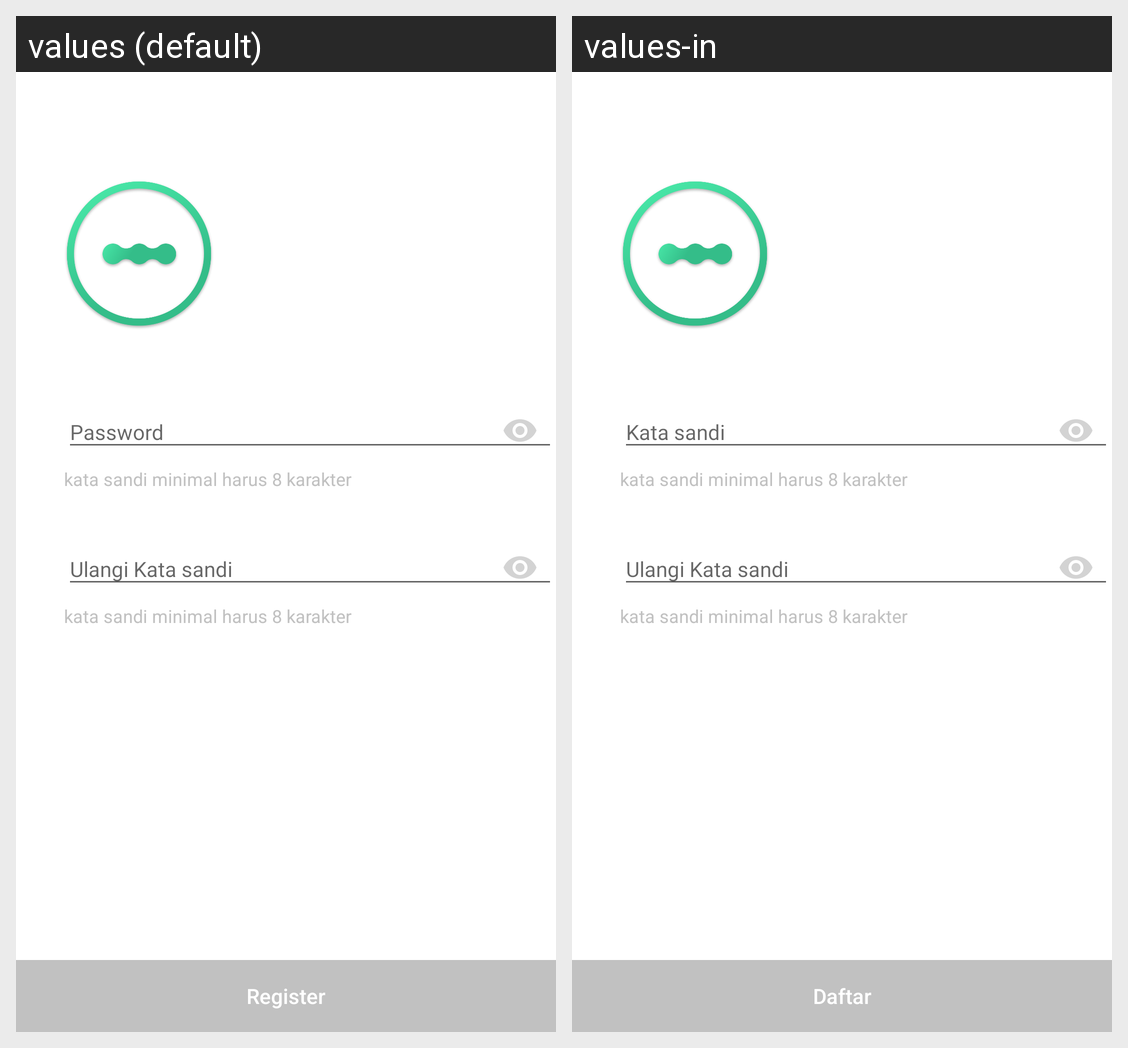

Here is an Android app screen in its default locale and in the app's own translations. Write out the translated-string differences for the strings that appear on this screen.
Android screen res/layout/activity_register_third.xml rendered under 2 locales, left to right: values (default), values-in. Device: Nexus 5 (rendered at 1080×1920; each locale shown at half size, 540×960, under a caption strip naming it); theme AppTheme.
Strings drawn on this screen, with the default value and each locale's value (text and hints the layout hard-codes, and strings that could not be matched under every locale, appear in the picture but are not listed):

password
  values: Password
  values-in: Kata sandi

kata_sandi_minimal_harus_4_karakter
  values: kata sandi minimal harus 8 karakter
  values-in: kata sandi minimal harus 8 karakter

confirm_password
  values: Ulangi Kata sandi
  values-in: Ulangi Kata sandi

register
  values: Register
  values-in: Daftar
